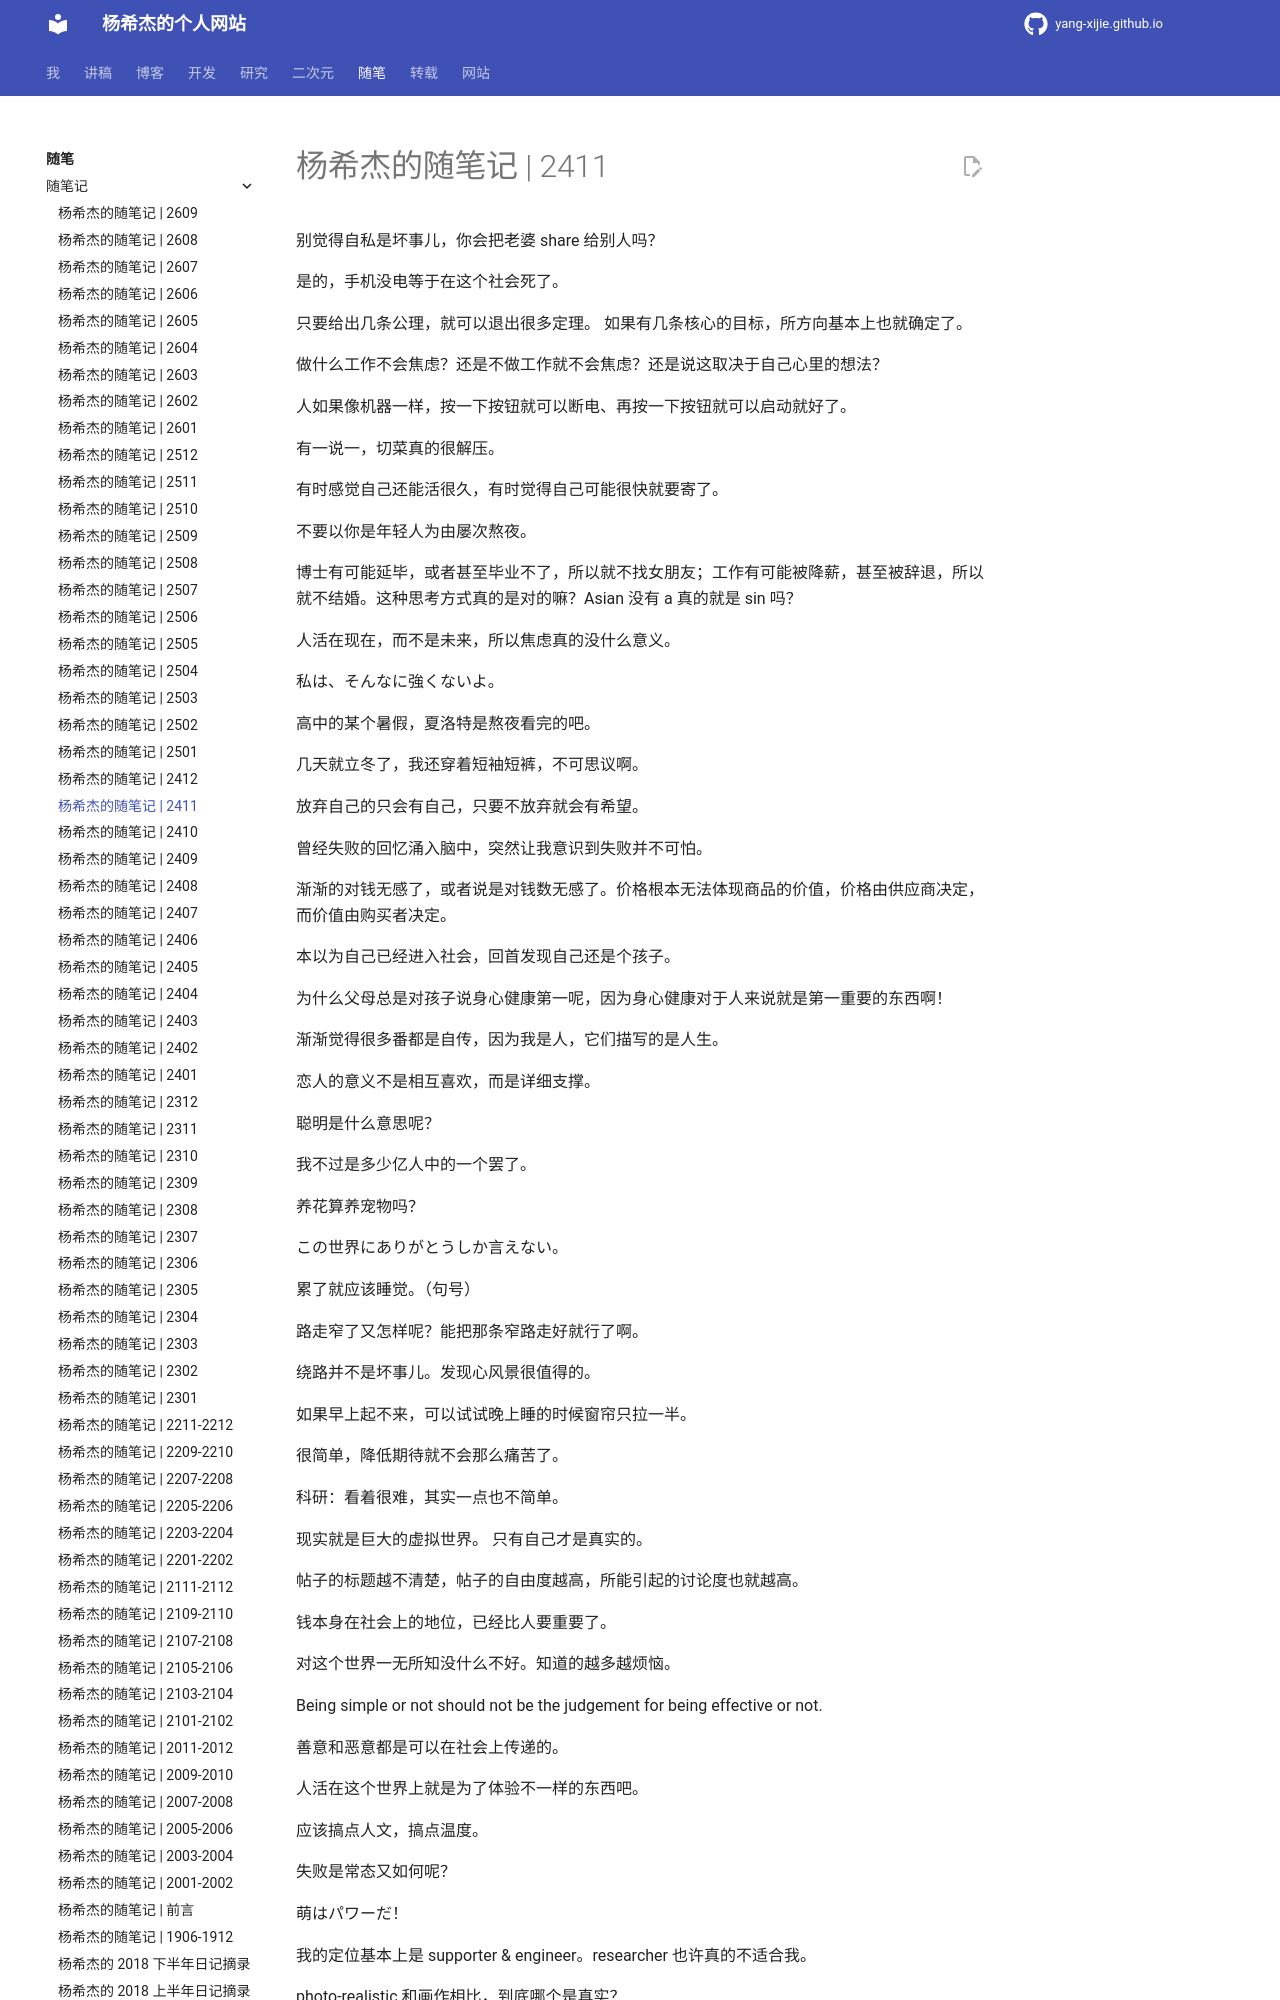

repository: Yang-Xijie/yang-xijie.github.io · page: ESSAY/Jottings/2411/index.html · generator: mkdocs

# 杨希杰的随笔记 | 2411

别觉得自私是坏事儿，你会把老婆 share 给别人吗？

是的，手机没电等于在这个社会死了。

只要给出几条公理，就可以退出很多定理。
如果有几条核心的目标，所方向基本上也就确定了。

做什么工作不会焦虑？还是不做工作就不会焦虑？还是说这取决于自己心里的想法？

人如果像机器一样，按一下按钮就可以断电、再按一下按钮就可以启动就好了。

有一说一，切菜真的很解压。

有时感觉自己还能活很久，有时觉得自己可能很快就要寄了。

不要以你是年轻人为由屡次熬夜。

博士有可能延毕，或者甚至毕业不了，所以就不找女朋友；工作有可能被降薪，甚至被辞退，所以就不结婚。这种思考方式真的是对的嘛？Asian 没有 a 真的就是 sin 吗？

人活在现在，而不是未来，所以焦虑真的没什么意义。

私は、そんなに強くないよ。

高中的某个暑假，夏洛特是熬夜看完的吧。

几天就立冬了，我还穿着短袖短裤，不可思议啊。

放弃自己的只会有自己，只要不放弃就会有希望。

曾经失败的回忆涌入脑中，突然让我意识到失败并不可怕。

渐渐的对钱无感了，或者说是对钱数无感了。价格根本无法体现商品的价值，价格由供应商决定，而价值由购买者决定。

本以为自己已经进入社会，回首发现自己还是个孩子。

为什么父母总是对孩子说身心健康第一呢，因为身心健康对于人来说就是第一重要的东西啊！

渐渐觉得很多番都是自传，因为我是人，它们描写的是人生。

恋人的意义不是相互喜欢，而是详细支撑。

聪明是什么意思呢？

我不过是多少亿人中的一个罢了。

养花算养宠物吗？

この世界にありがとうしか言えない。

累了就应该睡觉。（句号）

路走窄了又怎样呢？能把那条窄路走好就行了啊。

绕路并不是坏事儿。发现心风景很值得的。

如果早上起不来，可以试试晚上睡的时候窗帘只拉一半。

很简单，降低期待就不会那么痛苦了。

科研：看着很难，其实一点也不简单。

现实就是巨大的虚拟世界。
只有自己才是真实的。

帖子的标题越不清楚，帖子的自由度越高，所能引起的讨论度也就越高。

钱本身在社会上的地位，已经比人要重要了。

对这个世界一无所知没什么不好。知道的越多越烦恼。
